4-way image classification set "dataset" from GitHub (AnikaSharma17/Retinal-Disease-Classification-Using-CNN-and-AC-GAN); label vocabulary: cholesterol, control, heart disease, hypertension.

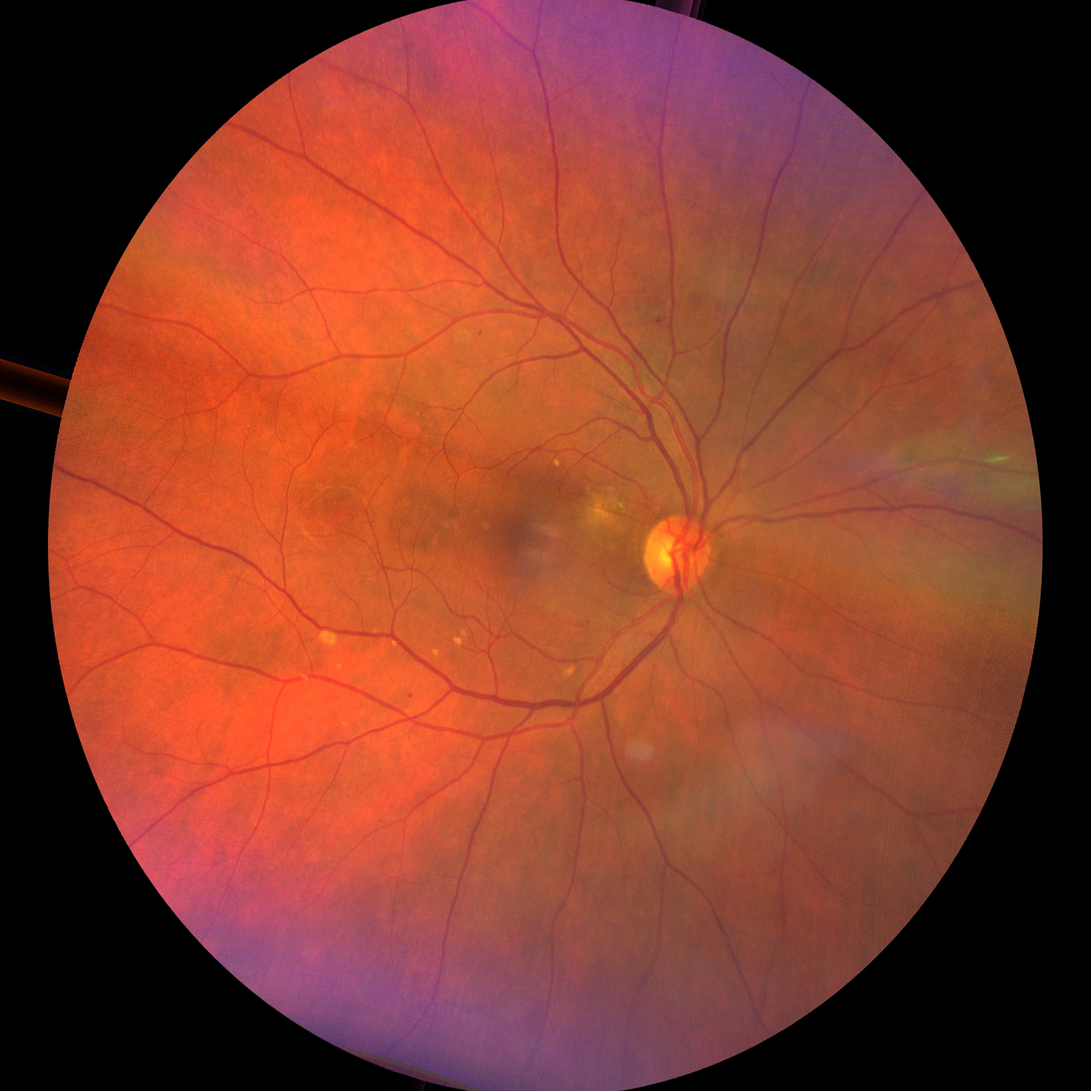
Label: heart disease

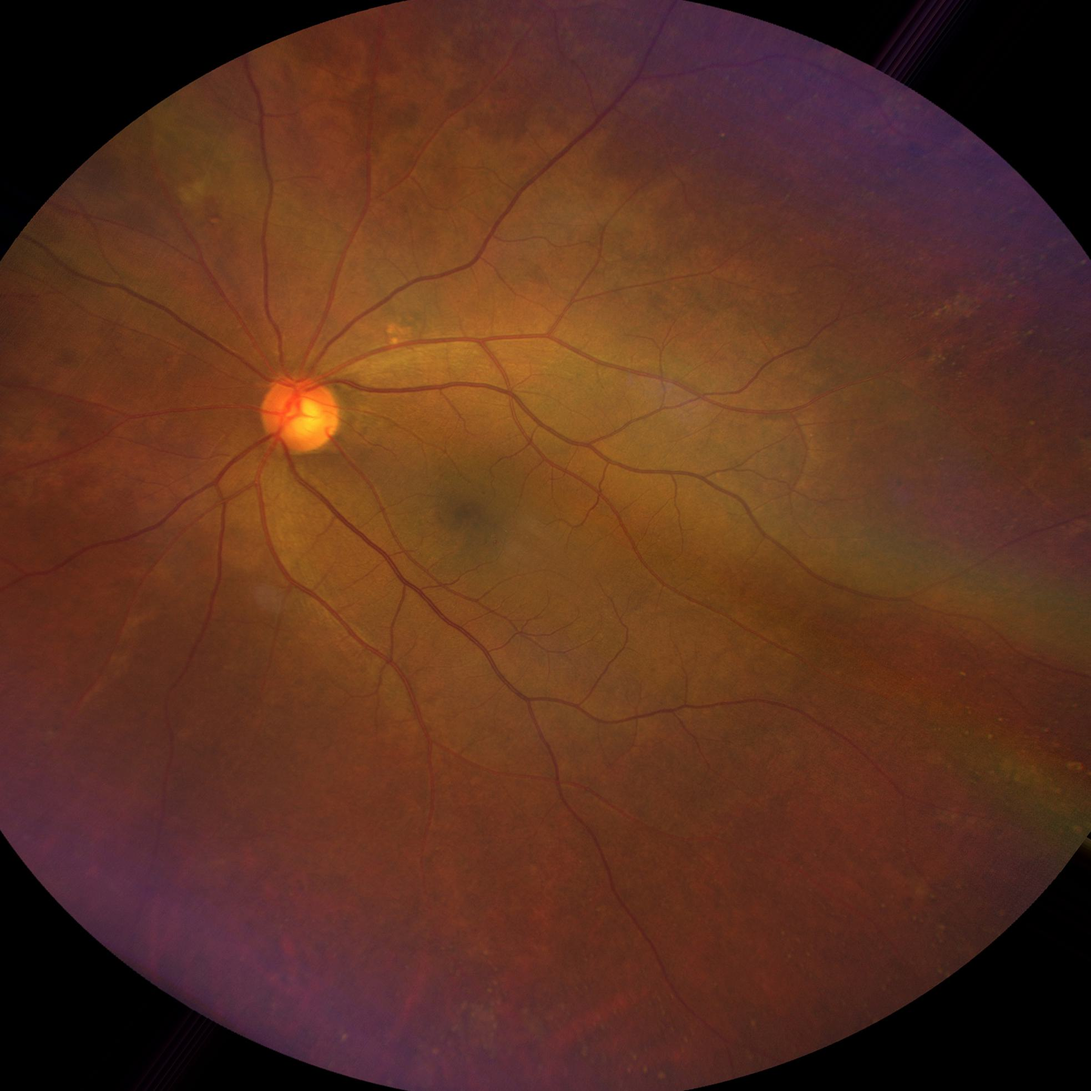
Label: cholesterol

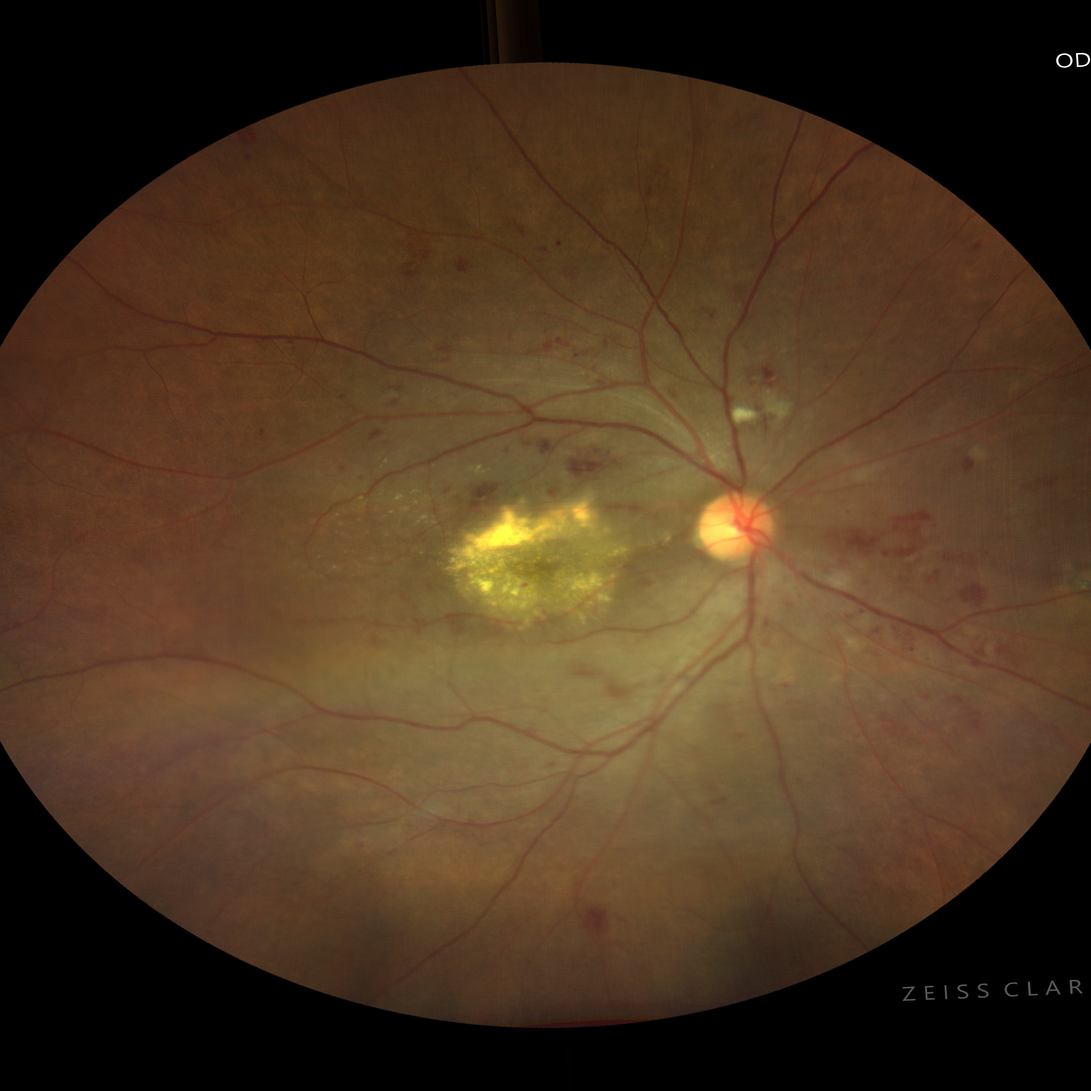
Label: heart disease

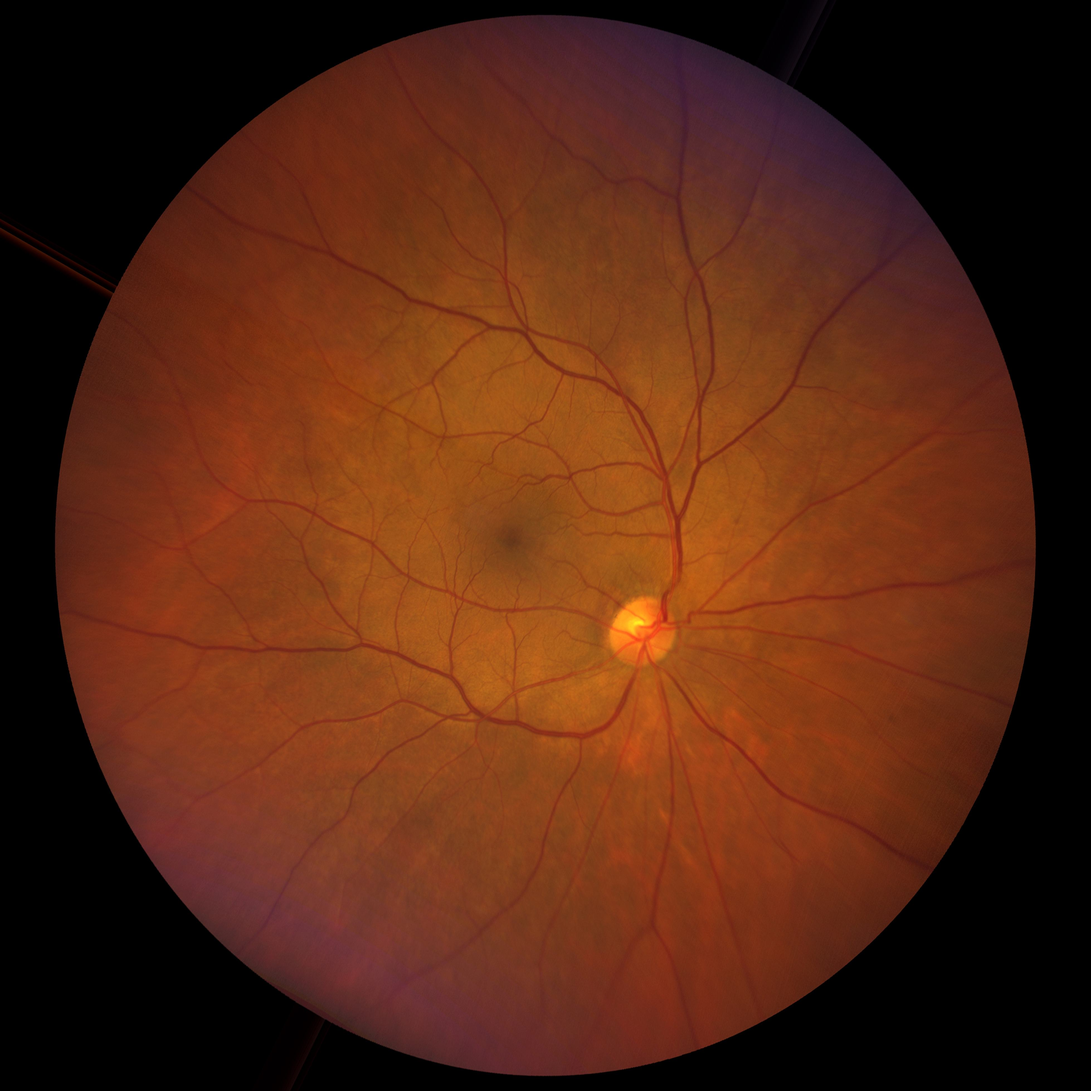
Label: hypertension

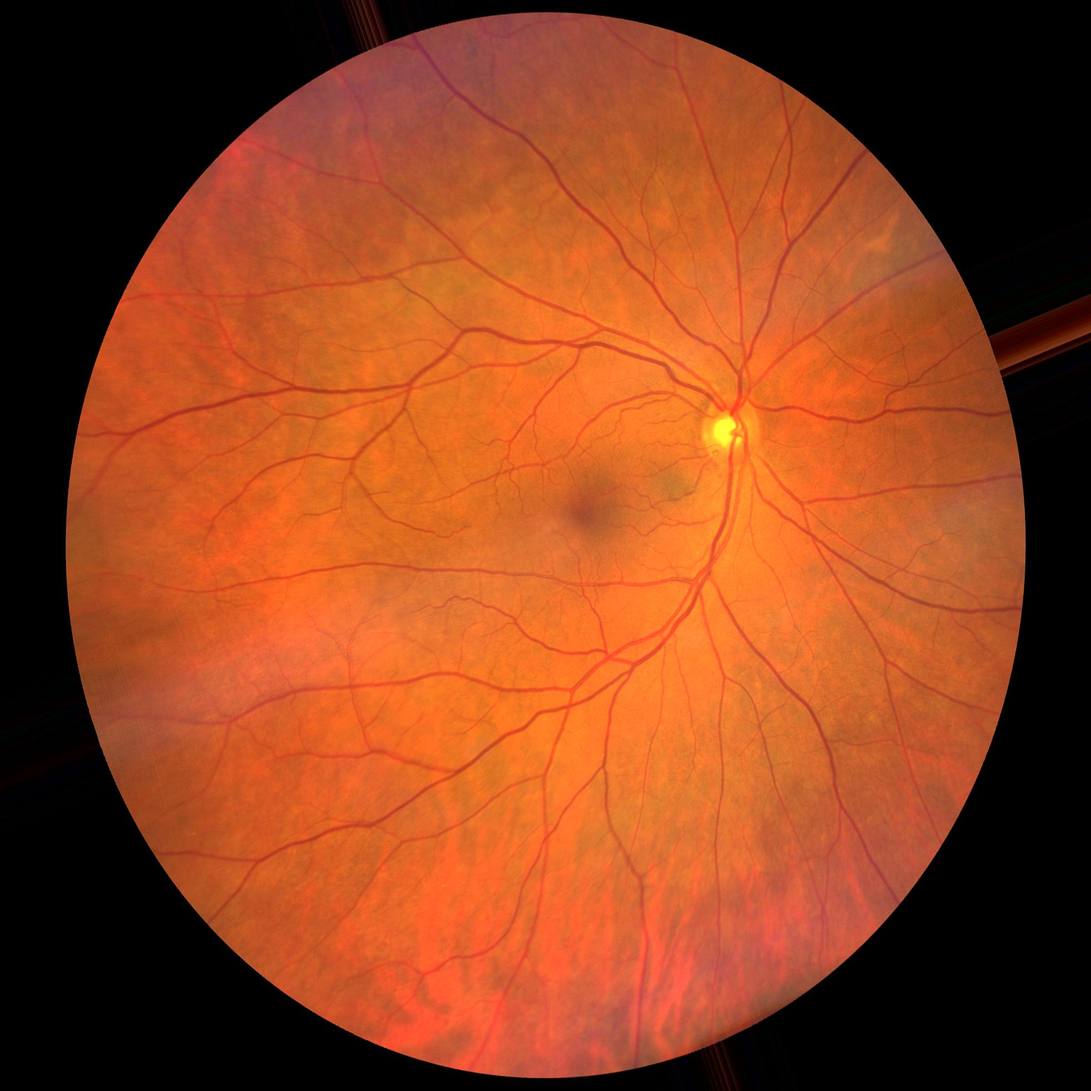
Label: control

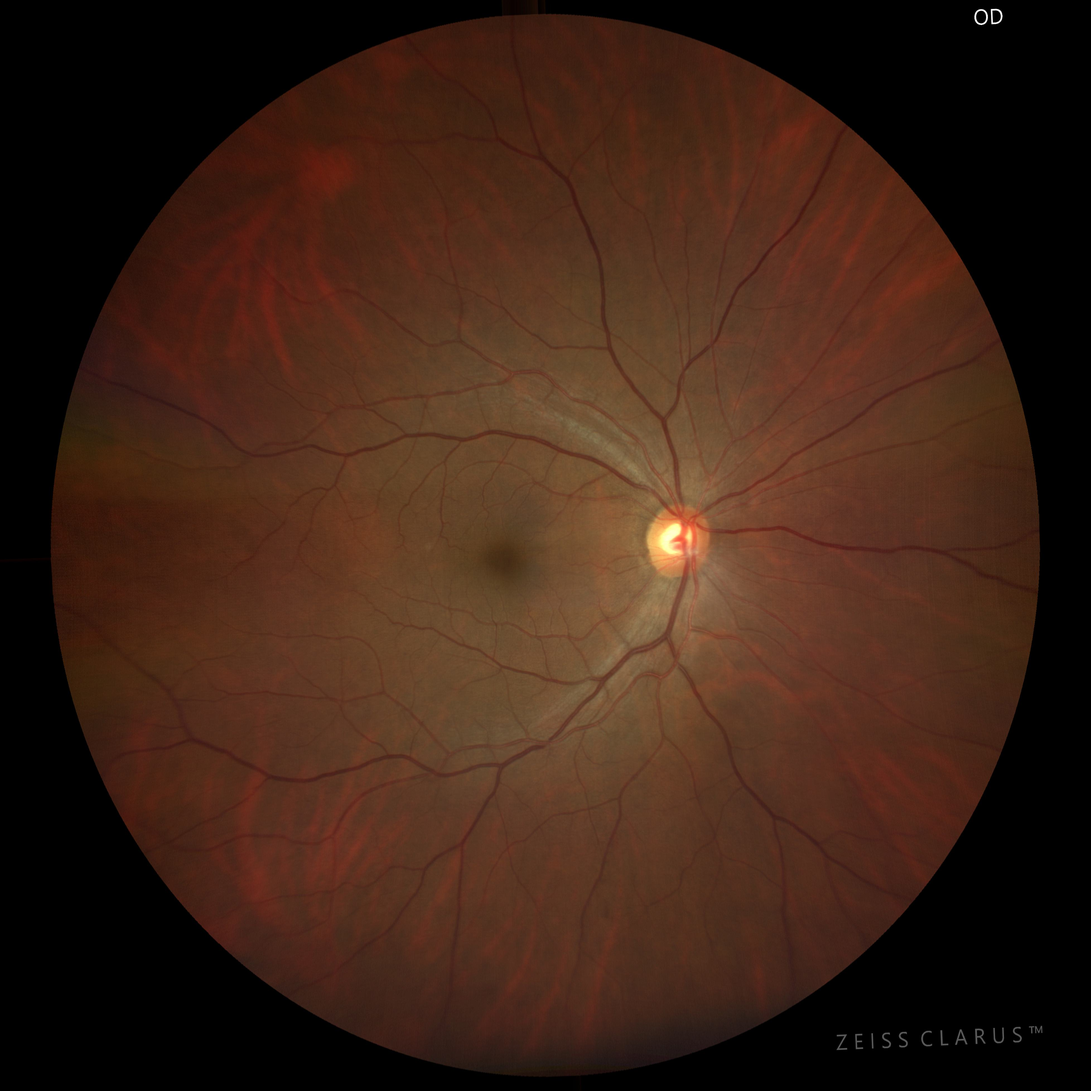
Label: cholesterol
